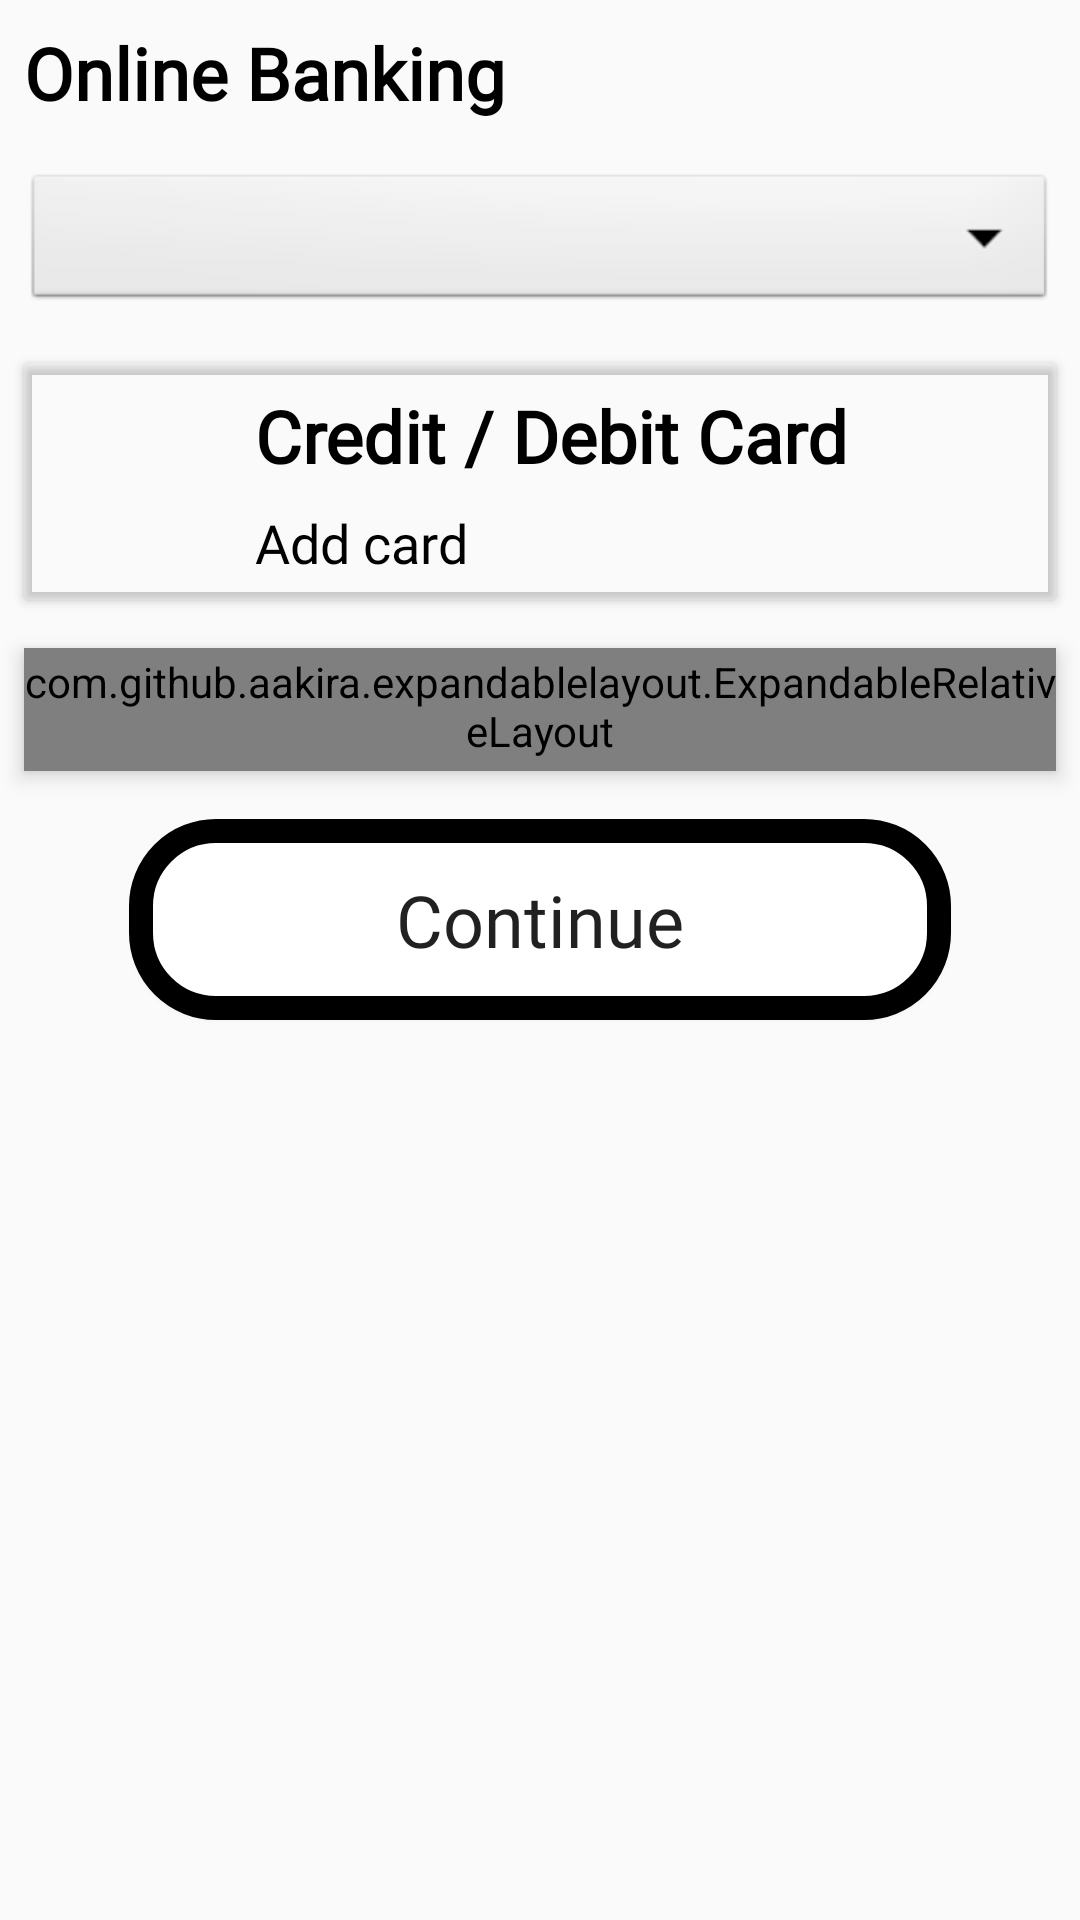

Produce the Android XML layout that renders to this screen, including the resource entries it uses.
<!-- AndroidManifest.xml: application theme AppTheme -->
<!-- res/layout/page1_content.xml -->
<?xml version="1.0" encoding="UTF-8"?>
    <RelativeLayout android:layout_height="match_parent" android:layout_width="match_parent" android:id="@+id/pg1_container" xmlns:tools="http://schemas.android.com/tools" xmlns:app="http://schemas.android.com/apk/res-auto" xmlns:android="http://schemas.android.com/apk/res/android">


    -<LinearLayout android:layout_height="match_parent" android:layout_width="match_parent" android:orientation="vertical" android:layout_gravity="center">


    -<ScrollView android:layout_height="match_parent" android:layout_width="match_parent">


    -<LinearLayout android:layout_height="wrap_content" android:layout_width="match_parent" android:orientation="vertical">

    <TextView android:layout_height="wrap_content" android:layout_width="match_parent" android:id="@+id/onlineBanking" android:textStyle="normal|bold" android:textSize="24sp" android:textColor="#000000" android:textAlignment="textStart" android:text="Online Banking" android:fontFamily="@font/cantarell_bold" android:layout_marginBottom="8dp" android:layout_marginEnd="8dp" android:layout_marginTop="8dp" android:layout_marginStart="8dp"/>

    <Spinner android:layout_height="wrap_content" android:layout_width="match_parent" android:id="@+id/bankspinner" android:layout_marginBottom="16dp" android:spinnerMode="dropdown" android:background="@android:drawable/btn_dropdown" android:layout_margin="8dp"/>


    -<androidx.cardview.widget.CardView android:layout_height="79dp" android:layout_width="match_parent" android:id="@+id/creditCard" android:layout_marginTop="28dp" android:layout_margin="8dp" app:cardBackgroundColor="#00FFFFFF">


    -<LinearLayout android:layout_height="match_parent" android:layout_width="match_parent" android:orientation="horizontal">

    <ImageView android:layout_height="match_parent" android:layout_width="69dp" android:id="@+id/imageView" android:background="@drawable/ic_baseline_credit_card_24" android:backgroundTint="#000000"/>


    -<LinearLayout android:layout_height="match_parent" android:layout_width="match_parent" android:orientation="vertical">

    <TextView android:layout_height="wrap_content" android:layout_width="match_parent" android:id="@+id/debitcreditcard" android:textStyle="bold" android:textSize="24sp" android:textColor="#000000" android:textAlignment="textStart" android:text="Credit / Debit Card" android:fontFamily="@font/cantarell_bold" android:layout_marginBottom="8dp" android:layout_marginEnd="8dp" android:layout_marginTop="8dp" android:layout_marginStart="8dp" android:layout_weight="1"/>

    <TextView android:layout_height="wrap_content" android:layout_width="match_parent" android:id="@+id/addcard" android:textStyle="normal" android:textSize="18sp" android:textColor="#000000" android:textAlignment="textStart" android:text="Add card" android:fontFamily="@font/cantarell" android:layout_marginBottom="8dp" android:layout_marginEnd="8dp" android:layout_marginTop="0dp" android:layout_marginStart="8dp" android:layout_weight="1"/>

</LinearLayout>

</LinearLayout>

</androidx.cardview.widget.CardView>


    -<com.github.aakira.expandablelayout.ExpandableRelativeLayout android:layout_height="wrap_content" android:layout_width="match_parent" android:id="@+id/expandMenu" android:background="@android:drawable/editbox_dropdown_light_frame" android:layout_margin="8dp" app:ael_orientation="vertical" app:ael_interpolator="fastOutSlowIn" app:ael_expanded="false" app:ael_duration="400" android:elevation="4dp">


    -<LinearLayout android:layout_height="wrap_content" android:layout_width="match_parent" android:orientation="vertical" android:layout_marginBottom="8dp" android:gravity="left" android:layout_marginLeft="8dp">

    <TextView android:layout_height="wrap_content" android:layout_width="wrap_content" android:id="@+id/textView4" android:textColor="#000000" android:text="Full Name/As in IC" android:fontFamily="@font/cantarell" android:layout_marginTop="8dp"/>

    <EditText android:layout_height="48dp" android:layout_width="343dp" android:id="@+id/editTextTextPersonName" android:textAlignment="textStart" android:fontFamily="@font/cantarell" android:layout_marginTop="8dp" android:background="@drawable/rounded_edittxt" android:padding="10dp" android:inputType="textPersonName" android:hint="Name" android:ems="10"/>

    <TextView android:layout_height="wrap_content" android:layout_width="wrap_content" android:id="@+id/textView5" android:textColor="#000000" android:text="Card No." android:fontFamily="@font/cantarell" android:layout_marginTop="8dp"/>

    <EditText android:layout_height="48dp" android:layout_width="343dp" android:id="@+id/editTextCardNo" android:textAlignment="textStart" android:fontFamily="@font/cantarell" android:layout_marginTop="8dp" android:background="@drawable/rounded_edittxt" android:padding="10dp" android:inputType="number" android:hint="" android:ems="10"/>


    -<LinearLayout android:layout_height="wrap_content" android:layout_width="wrap_content" android:orientation="horizontal" android:layout_margin="8dp">


    -<LinearLayout android:layout_height="match_parent" android:layout_width="match_parent" android:orientation="vertical" android:layout_margin="8dp">

    <TextView android:layout_height="wrap_content" android:layout_width="wrap_content" android:id="@+id/textView6" android:textColor="#000000" android:text="Expiry Date" android:fontFamily="@font/cantarell" android:layout_marginTop="8dp"/>

    <EditText android:layout_height="48dp" android:layout_width="140dp" android:id="@+id/editTextDate" android:textAlignment="textStart" android:fontFamily="@font/cantarell" android:layout_marginTop="8dp" android:background="@drawable/rounded_edittxt" android:padding="10dp" android:inputType="date" android:hint="MM/YY" android:ems="10"/>

</LinearLayout>


    -<LinearLayout android:layout_height="wrap_content" android:layout_width="wrap_content" android:orientation="vertical" android:layout_margin="8dp">

    <TextView android:layout_height="wrap_content" android:layout_width="wrap_content" android:id="@+id/textView7" android:textColor="#000000" android:text="CVV" android:fontFamily="@font/cantarell" android:layout_marginTop="8dp"/>

    <EditText android:layout_height="48dp" android:layout_width="160dp" android:id="@+id/editTextCVV" android:textAlignment="textStart" android:fontFamily="@font/cantarell" android:layout_marginTop="8dp" android:background="@drawable/rounded_edittxt" android:padding="10dp" android:inputType="number" android:hint="" android:ems="10"/>

</LinearLayout>

</LinearLayout>

    <TextView android:layout_height="wrap_content" android:layout_width="wrap_content" android:id="@+id/textView8" android:textColor="#000000" android:text="Billing Address" android:fontFamily="@font/cantarell" android:layout_marginTop="8dp"/>

    <EditText android:layout_height="100dp" android:layout_width="343dp" android:id="@+id/editTextBillingAdd" android:textAlignment="textStart" android:fontFamily="@font/cantarell" android:layout_marginTop="8dp" android:background="@drawable/rounded_edittxt" android:padding="10dp" android:inputType="number" android:hint="" android:ems="10"/>

    <Button android:layout_height="67dp" android:layout_width="247dp" android:id="@+id/okbtn" android:layout_gravity="bottom|center_horizontal" android:textSize="24sp" android:text="OK" android:fontFamily="@font/cantarell_bold" android:background="@drawable/rounded_btn" android:layout_margin="8dp" android:textAppearance="@style/TextAppearance.AppCompat.Body1"/>

</LinearLayout>

</com.github.aakira.expandablelayout.ExpandableRelativeLayout>

    <Button android:layout_height="67dp" android:layout_width="274dp" android:id="@+id/continuebtn" android:layout_gravity="bottom|center_horizontal" android:textSize="24sp" android:text="Continue" android:fontFamily="@font/cantarell_bold" android:background="@drawable/rounded_btn" android:layout_margin="8dp" android:textAppearance="@style/TextAppearance.AppCompat.Body1"/>

</LinearLayout>

</ScrollView>

</LinearLayout>

</RelativeLayout>
<!-- resources referenced by this layout -->
<resources>
  <!-- drawable rounded_btn (drawable) -->
  <?xml version="1.0" encoding="utf-8"?>
  <shape xmlns:android="http://schemas.android.com/apk/res/android">
      android:shape="rectangle"
      android:padding="10dp">
      <stroke android:color="#000000"
          android:width="8dp"/>
  
      <solid android:color="#FFFFFF" />
      <corners
          android:bottomRightRadius="25dp"
          android:bottomLeftRadius="25dp"
          android:topLeftRadius="25dp"
          android:topRightRadius="25dp" />
  </shape>
  <!-- drawable rounded_edittxt (drawable) -->
  <?xml version="1.0" encoding="utf-8"?>
  <shape xmlns:android="http://schemas.android.com/apk/res/android">
      android:shape="rectangle"
      android:padding="10dp">
      <stroke android:color="#8C8C8C"
          android:width="2dp"/>
  
      <solid android:color="#FFFFFF" />
      <corners
          android:bottomRightRadius="20dp"
          android:bottomLeftRadius="20dp"
          android:topLeftRadius="20dp"
          android:topRightRadius="20dp" />
  </shape>
  <style name="AppTheme" parent="Theme.AppCompat.Light.NoActionBar">
          
  
          <item name="colorPrimary">@color/colorPrimary</item>
          <item name="colorPrimaryDark">@color/colorPrimaryDark</item>
          <item name="colorAccent">@color/colorAccent</item>
  
  
  
      </style>
  <color name="colorPrimary">#efeeee</color>
  <color name="colorPrimaryDark">#4ed4de</color>
  <color name="colorAccent">#D81B60</color>
</resources>
